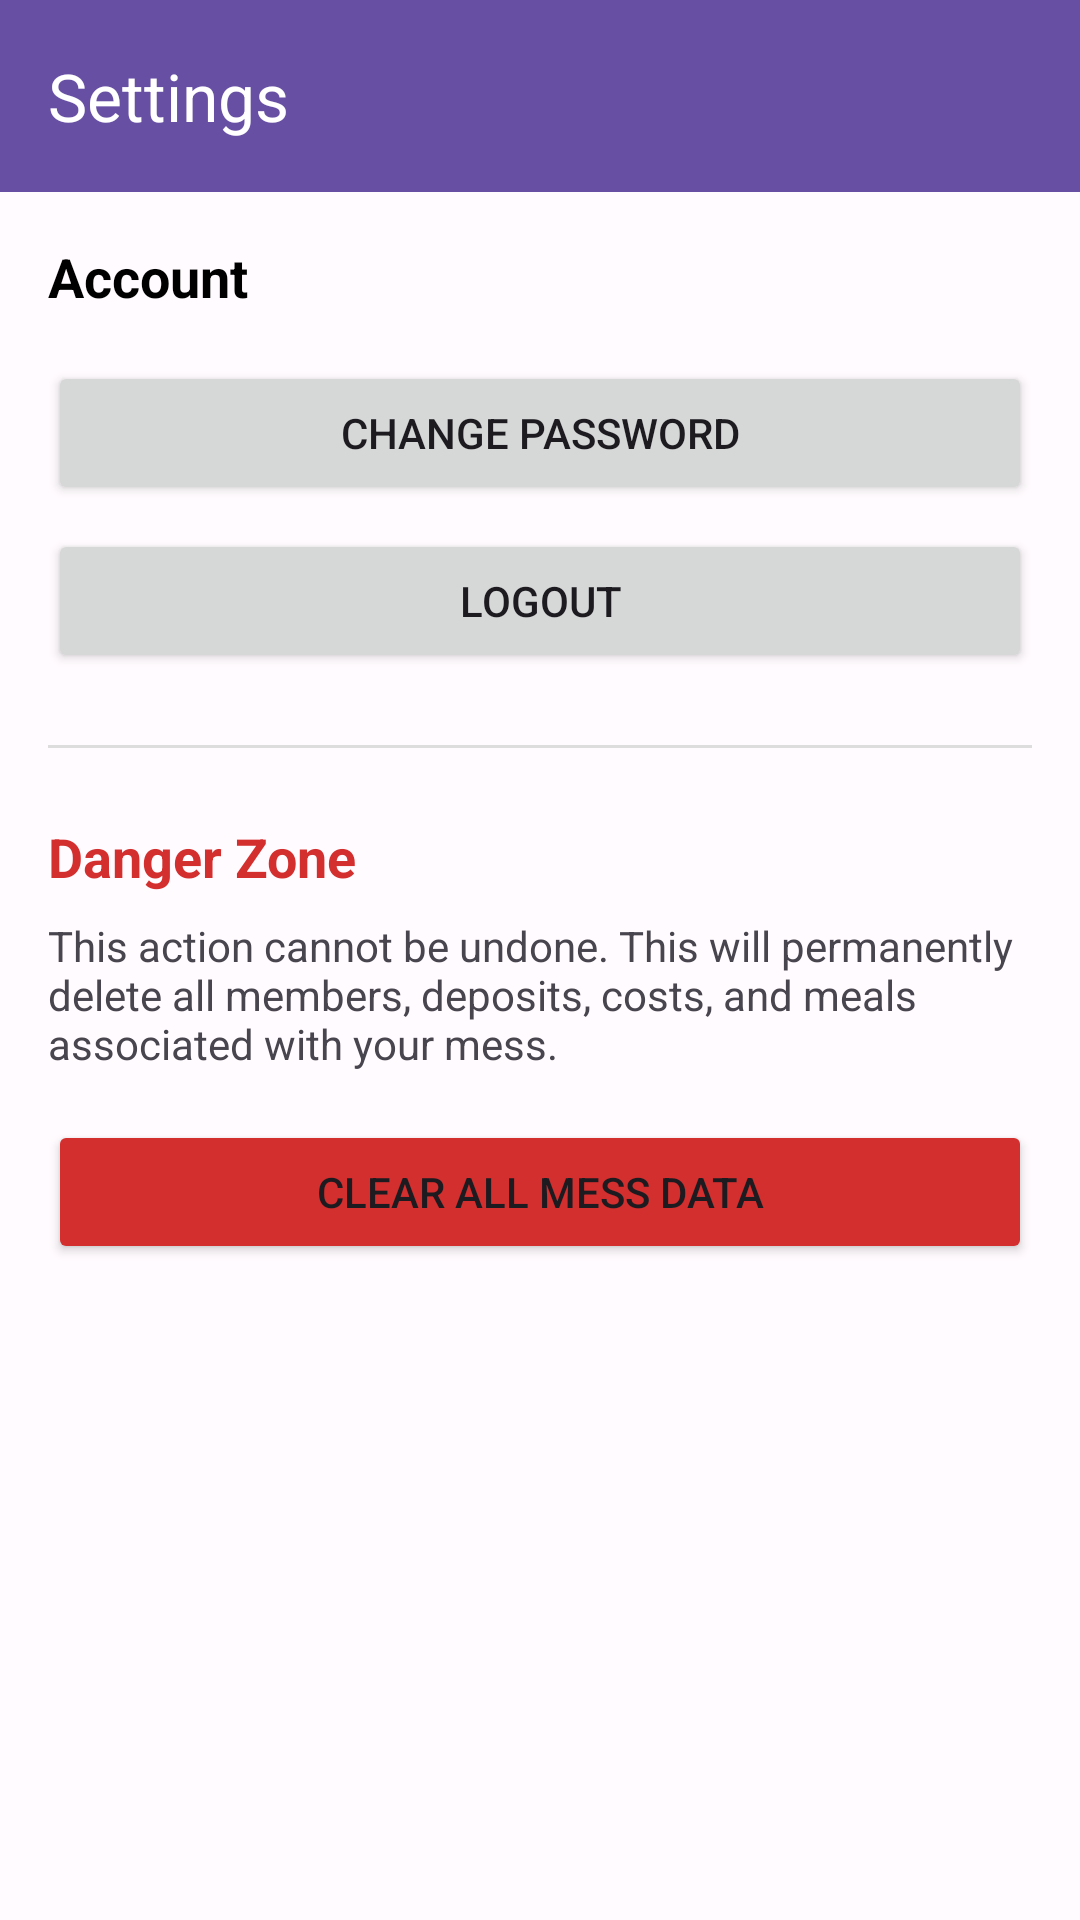

Layout XML and referenced resources for this Android screen:
<!-- AndroidManifest.xml: application theme Theme.MessManagement -->
<!-- res/layout/activity_settings.xml -->
<?xml version="1.0" encoding="utf-8"?>
<LinearLayout xmlns:android="http://schemas.android.com/apk/res/android"
    xmlns:app="http://schemas.android.com/apk/res-auto"
    xmlns:tools="http://schemas.android.com/tools"
    android:layout_width="match_parent"
    android:layout_height="match_parent"
    android:orientation="vertical"
    tools:context=".SettingsActivity">

    <com.google.android.material.appbar.AppBarLayout
        android:layout_width="match_parent"
        android:layout_height="wrap_content">
        <androidx.appcompat.widget.Toolbar
            android:id="@+id/toolbar_settings"
            android:layout_width="match_parent"
            android:layout_height="?attr/actionBarSize"
            android:background="?attr/colorPrimary"
            app:title="Settings"
            app:titleTextColor="@android:color/white" />
    </com.google.android.material.appbar.AppBarLayout>

    <ScrollView
        android:layout_width="match_parent"
        android:layout_height="match_parent">
        <LinearLayout
            android:layout_width="match_parent"
            android:layout_height="wrap_content"
            android:orientation="vertical"
            android:padding="16dp">

            <TextView
                android:layout_width="wrap_content"
                android:layout_height="wrap_content"
                android:text="Account"
                android:textColor="#000000"
                android:textSize="18sp"
                android:textStyle="bold"/>

            <Button
                android:id="@+id/btnChangePassword"
                android:layout_width="match_parent"
                android:layout_height="wrap_content"
                android:layout_marginTop="16dp"
                android:text="Change Password" />

            <Button
                android:id="@+id/btnLogout"
                android:layout_width="match_parent"
                android:layout_height="wrap_content"
                android:layout_marginTop="8dp"
                android:text="Logout" />

            <View
                android:layout_width="match_parent"
                android:layout_height="1dp"
                android:background="#DDDDDD"
                android:layout_marginVertical="24dp"/>

            <TextView
                android:layout_width="wrap_content"
                android:layout_height="wrap_content"
                android:text="Danger Zone"
                android:textColor="#D32F2F"
                android:textSize="18sp"
                android:textStyle="bold"/>
            <TextView
                android:layout_width="wrap_content"
                android:layout_height="wrap_content"
                android:text="This action cannot be undone. This will permanently delete all members, deposits, costs, and meals associated with your mess."
                android:layout_marginTop="8dp"/>
            <Button
                android:id="@+id/btnClearAllData"
                android:layout_width="match_parent"
                android:layout_height="wrap_content"
                android:layout_marginTop="16dp"
                android:backgroundTint="#D32F2F"
                android:text="Clear All Mess Data"
                app:icon="@android:drawable/ic_delete"/>
        </LinearLayout>
    </ScrollView>
</LinearLayout>
<!-- resources referenced by this layout -->
<resources>
  <style name="Theme.MessManagement" parent="Base.Theme.MessManagement" />
  <style name="Base.Theme.MessManagement" parent="Theme.Material3.DayNight.NoActionBar">
          <item name="colorPrimary">@color/primary</item>
          <item name="colorOnPrimary">@color/onPrimary</item>
          <item name="colorPrimaryContainer">@color/primaryContainer</item>
          <item name="colorOnPrimaryContainer">@color/onPrimaryContainer</item>
          <item name="colorSecondary">@color/secondary</item>
          <item name="colorOnSecondary">@color/onSecondary</item>
          <item name="colorSecondaryContainer">@color/secondaryContainer</item>
          <item name="colorOnSecondaryContainer">@color/onSecondaryContainer</item>
          <item name="colorTertiary">@color/tertiary</item>
          <item name="colorOnTertiary">@color/onTertiary</item>
          <item name="colorTertiaryContainer">@color/tertiaryContainer</item>
          <item name="colorOnTertiaryContainer">@color/onTertiaryContainer</item>
          <item name="colorError">@color/error</item>
          <item name="colorOnError">@color/onError</item>
          <item name="colorErrorContainer">@color/errorContainer</item>
          <item name="colorOnErrorContainer">@color/onErrorContainer</item>
          <item name="android:colorBackground">@color/background</item>
          <item name="colorOnBackground">@color/onBackground</item>
          <item name="colorSurface">@color/surface</item>
          <item name="colorOnSurface">@color/onSurface</item>
      </style>
  <color name="primary">#6750A4</color>
  <color name="onPrimary">#FFFFFF</color>
  <color name="primaryContainer">#EADDFF</color>
  <color name="onPrimaryContainer">#21005D</color>
  <color name="secondary">#625B71</color>
  <color name="onSecondary">#FFFFFF</color>
  <color name="secondaryContainer">#E8DEF8</color>
  <color name="onSecondaryContainer">#1D192B</color>
  <color name="tertiary">#7D5260</color>
  <color name="onTertiary">#FFFFFF</color>
  <color name="tertiaryContainer">#FFD8E4</color>
  <color name="onTertiaryContainer">#31111D</color>
  <color name="error">#B3261E</color>
  <color name="onError">#FFFFFF</color>
  <color name="errorContainer">#F9DEDC</color>
  <color name="onErrorContainer">#410E0B</color>
  <color name="background">#FFFBFE</color>
  <color name="onBackground">#1C1B1F</color>
  <color name="surface">#FFFBFE</color>
  <color name="onSurface">#1C1B1F</color>
</resources>
